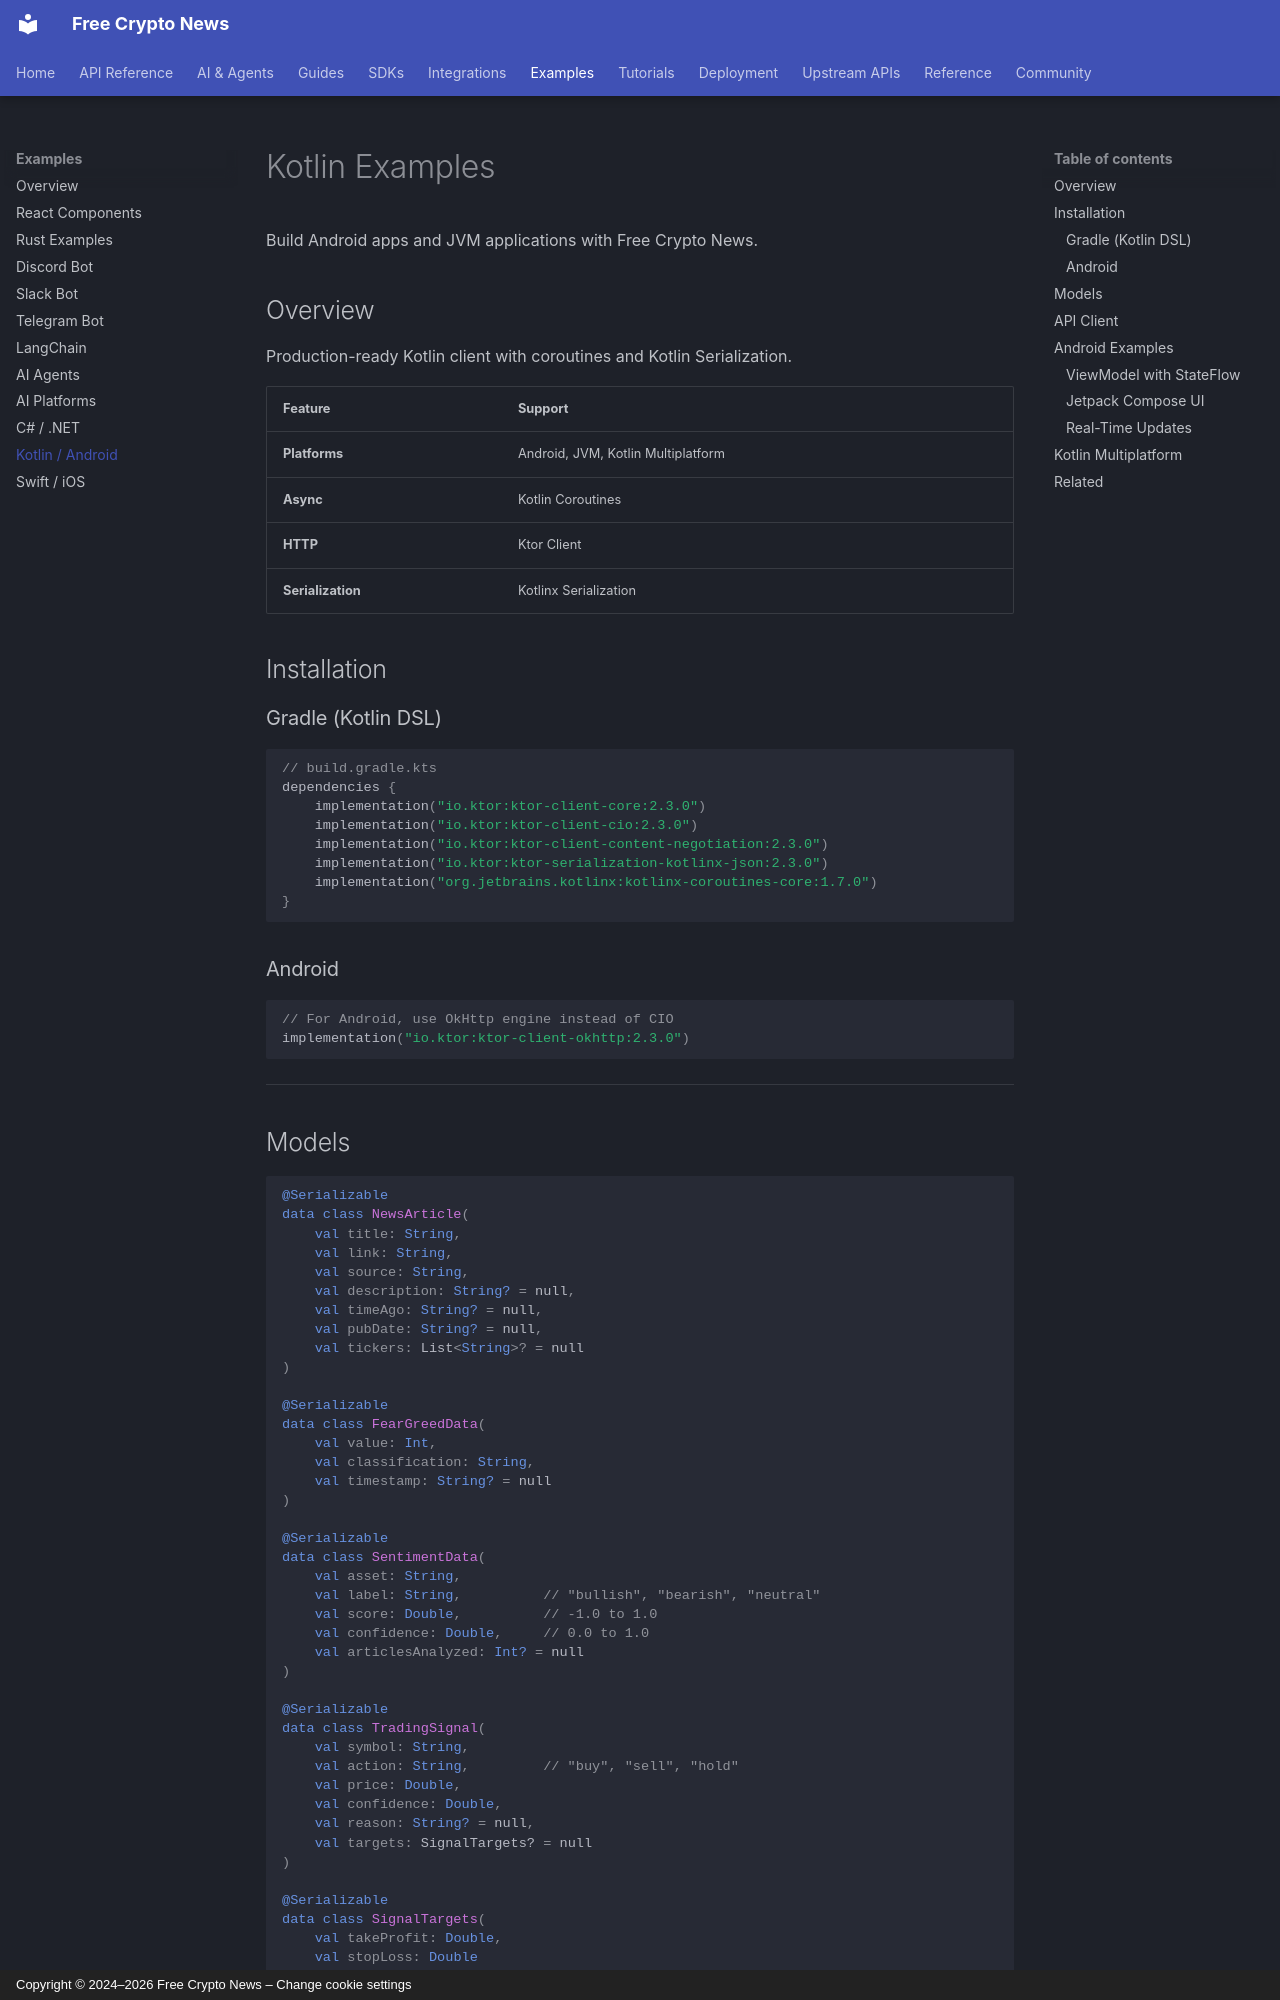

repository: nirholas/cryptocurrency.cv · page: examples/kotlin/index.html · generator: mkdocs · copyright: Copyright © 2024–2026 Free Crypto News – Change cookie settings

# Kotlin Examples

Build Android apps and JVM applications with Free Crypto News.

## Overview

Production-ready Kotlin client with coroutines and Kotlin Serialization.

| Feature | Support |
|---------|---------|
| **Platforms** | Android, JVM, Kotlin Multiplatform |
| **Async** | Kotlin Coroutines |
| **HTTP** | Ktor Client |
| **Serialization** | Kotlinx Serialization |

## Installation

### Gradle (Kotlin DSL)

```kotlin
// build.gradle.kts
dependencies {
    implementation("io.ktor:ktor-client-core:2.3.0")
    implementation("io.ktor:ktor-client-cio:2.3.0")
    implementation("io.ktor:ktor-client-content-negotiation:2.3.0")
    implementation("io.ktor:ktor-serialization-kotlinx-json:2.3.0")
    implementation("org.jetbrains.kotlinx:kotlinx-coroutines-core:1.7.0")
}
```

### Android

```kotlin
// For Android, use OkHttp engine instead of CIO
implementation("io.ktor:ktor-client-okhttp:2.3.0")
```

---

## Models

```kotlin
@Serializable
data class NewsArticle(
    val title: String,
    val link: String,
    val source: String,
    val description: String? = null,
    val timeAgo: String? = null,
    val pubDate: String? = null,
    val tickers: List<String>? = null
)

@Serializable
data class FearGreedData(
    val value: Int,
    val classification: String,
    val timestamp: String? = null
)

@Serializable
data class SentimentData(
    val asset: String,
    val label: String,          // "bullish", "bearish", "neutral"
    val score: Double,          // -1.0 to 1.0
    val confidence: Double,     // 0.0 to 1.0
    val articlesAnalyzed: Int? = null
)

@Serializable
data class TradingSignal(
    val symbol: String,
    val action: String,         // "buy", "sell", "hold"
    val price: Double,
    val confidence: Double,
    val reason: String? = null,
    val targets: SignalTargets? = null
)

@Serializable
data class SignalTargets(
    val takeProfit: Double,
    val stopLoss: Double
)

@Serializable
data class WhaleAlert(
    val symbol: String,
    val amount: Double,
    val usdValue: Double,
    val fromLabel: String,
    val toLabel: String,
    val type: String,
    val blockchain: String,
    val timeAgo: String? = null
)

@Serializable
data class CoinPrice(
    val symbol: String,
    val name: String,
    val price: Double,
    val change24h: Double,
    val marketCap: Double,
    val volume24h: Double
)
```

---
